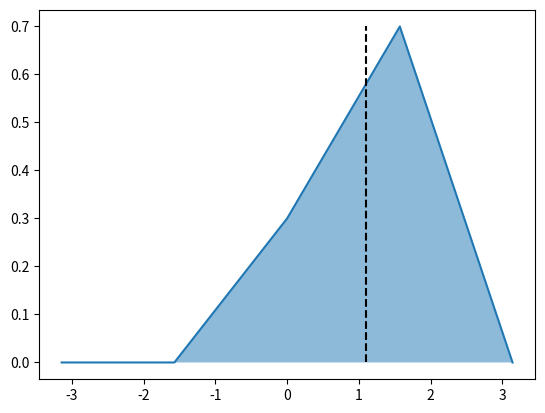

Reproduce this figure in Python.
import numpy as np


def fsum(*x):
    return np.sum([*x], axis=0)


def fprod(*x):
    return np.prod([*x], axis=0)


def linear(left: float, right: float):
    return lambda x: np.clip((x - left) / (right - left), 0, 1)


def triangular(left: float, peak: float, right: float):
    return lambda x: np.clip(np.fmax(np.fmin((x - left) / (peak - left),
                                             (right - x) / (right - peak)),
                                     np.zeros_like(x)), 0, 1)


def centroid(ar: np.ndarray, domain: np.ndarray) -> float:
    norm = np.sum(ar)
    if norm == 0:
        return 0
    return np.sum(domain * ar) / norm


class Value:
    def __init__(self, membership: dict[str, callable]):
        self.membership = membership

    def __getattr__(self, item) -> callable:
        return self.membership[item]


class Rule:
    def __init__(self, antecedent: tuple[tuple, callable], consequent: tuple[callable, callable]):
        self.antecedent, self.comb = antecedent
        self.consequent, self.impl = consequent

    def evaluate_antecedent(self, params: tuple) -> float:
        return self.comb([member(p) for member, p in zip(self.antecedent, params)])

    def evaluate(self, params: tuple, domain: np.ndarray) -> np.ndarray:
        return self.impl(self.consequent(domain),
                         np.full_like(domain,
                                      self.evaluate_antecedent(params)))


class System:
    def __init__(self, rules, aggr, domain: np.ndarray):
        self.rules = rules
        self.domain = domain
        self.aggr = aggr

    def __call__(self, parameters: tuple):
        return self.aggr(*[rule.evaluate(parameters, self.domain) for rule in self.rules])


if __name__ == '__main__':
    heading = Value({'left': triangular(-np.pi, -np.pi / 2, 0),
                     'same': triangular(-np.pi / 2, 0, np.pi / 2),
                     'right': triangular(0, np.pi / 2, np.pi)})
    sig = Value({'low': linear(1, 0),
                 'high': linear(0, 1)})

    R1 = Rule(((sig.high, heading.left), min), (heading.left, fprod))
    R2 = Rule(((sig.high, heading.right), min), (heading.right, fprod))
    R3 = Rule(((sig.low, heading.same), max), (heading.same, fprod))

    domain = np.linspace(-np.pi, np.pi, 25)

    system = System([R1, R2, R3], fsum, domain)

    membership = system((.7, np.pi/2))

    x_centroid = centroid(membership, domain)

    import matplotlib.pyplot as plt
    plt.plot(domain, membership)
    plt.fill(domain, membership, alpha=0.5)
    plt.vlines(x_centroid, 0, np.max(membership), 'k', '--')
    plt.show()
